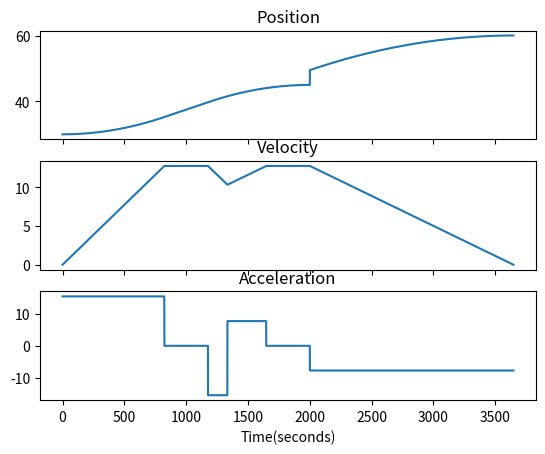

The script that saved this image:
import matplotlib.pyplot as plt
import numpy as np

init = 30
transit = 45
final = 60

t = 4
v1 = ((2 * (transit - init)) / (t / 2)) * 0.85
tb1 = (init - transit + (v1 * (t / 2))) / v1

v2 = ((2 * (final - init)) / t) * 0.85
tb2 = (init - final + (v2 * t)) / v2

theta1_2d = (v1 ** 2) / (init - transit + (v1 * (t / 2)))
theta2_2d = (v2 ** 2) / (init - final + (v2 * t))

const = (4 * (transit - init)) / ((t / 2) ** 2)

theta_list = []
theta_list2 = []
theta_d_list = []
theta_d_list2 = []
theta_2d_list = []
theta_2d_list2 = []

for i in np.arange(0, t, 0.001):
    if i < tb1:
        theta_list.append(init + (theta1_2d * (i ** 2)) / 2)
        theta_d_list.append(theta1_2d * i)
        theta_2d_list.append(theta1_2d)
    if tb1 <= i < (t / 2) - tb1:
        theta_list.append(init + (theta1_2d * tb1 * (i - (tb1 / 2))))
        theta_d_list.append(v1)
        theta_2d_list.append(0)
    if (t / 2) - tb1 < i <= t / 2:
        #theta_list.append(transit - (0.5 * theta1_2d * ((t / 2 - i) ** 2)))

        if i < tb2:
            if theta2_2d * i < -(i - t / 2) * theta1_2d:
                theta_list.append(transit - (0.5 * theta1_2d * ((t / 2 - i) ** 2)))
                theta_d_list.append(-(i - t / 2) * theta1_2d)
                theta_2d_list.append(-theta1_2d)
            else:
                print(transit - (0.5 * theta1_2d * ((t / 2 - i) ** 2)))
                theta_list.append(transit - (0.5 * theta1_2d * ((t / 2 - i) ** 2)))
                theta_d_list.append(theta2_2d * i)
                theta_2d_list.append(theta2_2d)
        else:
            theta_list.append(transit - (0.5 * theta1_2d * ((t / 2 - i) ** 2)))
            theta_d_list.append(v2)
            theta_2d_list.append(0)
        #theta_2d_list.append(-theta1_2d)

    if t / 2 < i < tb2:
        print("dfd")
        theta_list.append(init + (theta2_2d * (i ** 2)) / 2)
        theta_d_list.append(theta2_2d * i)
        theta_2d_list.append(theta2_2d)

    if t - tb2 < i <= t:
        theta_list.append(final - (0.5 * theta2_2d * ((t - i) ** 2)))
        theta_d_list.append(-(i - t) * theta2_2d)
        theta_2d_list.append(-theta2_2d)
# if 50<i:
#     theta_list.append(theta_d_list[-1])
#     theta_2d_list.append(0)


# theta_list.append(a1+a2*(i**2)+a3*(i**3))
# theta_d_list.append(2*a2*i+3*a3*(i**2))
#  theta_2d_list.append(2 * a2 + 6 * a3 * i)

ax1 = plt.subplot(3, 1, 1)
plt.plot(theta_list)
# plt.plot(theta_list2)
plt.title("Position")
# plt.ylabel("Degree")
plt.xticks(visible=False)

plt.subplot(3, 1, 2, sharex=ax1)
plt.plot(theta_d_list)
# plt.plot(theta_d_list2)
plt.title("Velocity")
# plt.ylabel("deg/sec")
plt.xticks(visible=False)

plt.subplot(3, 1, 3, sharex=ax1)
plt.plot(theta_2d_list)
# plt.plot(theta_2d_list2)
plt.title("Acceleration")
# plt.ylabel(r"deg/sec$^2$")
plt.xlabel("Time(seconds)")
# plt.xticks([0,100,200,300,400,500,600],[0,10,20,30,40,50,60])

plt.show()

''' if i<0:
        theta_list2.append(None)
        theta_d_list2.append(None)
        theta_2d_list2.append(None)
        
         if 0 <= i < tb2:
        theta_list2.append(init + (theta2_2d * (i ** 2)) / 2)
        theta_d_list2.append(theta2_2d * i)
        theta_2d_list2.append(theta2_2d)
        
            if tb2 <= i < t - tb2:
        theta_list.append(init + (theta2_2d * tb2 * (i - (tb2 / 2))))
        theta_d_list.append(v2)
        theta_2d_list.append(0)'''
